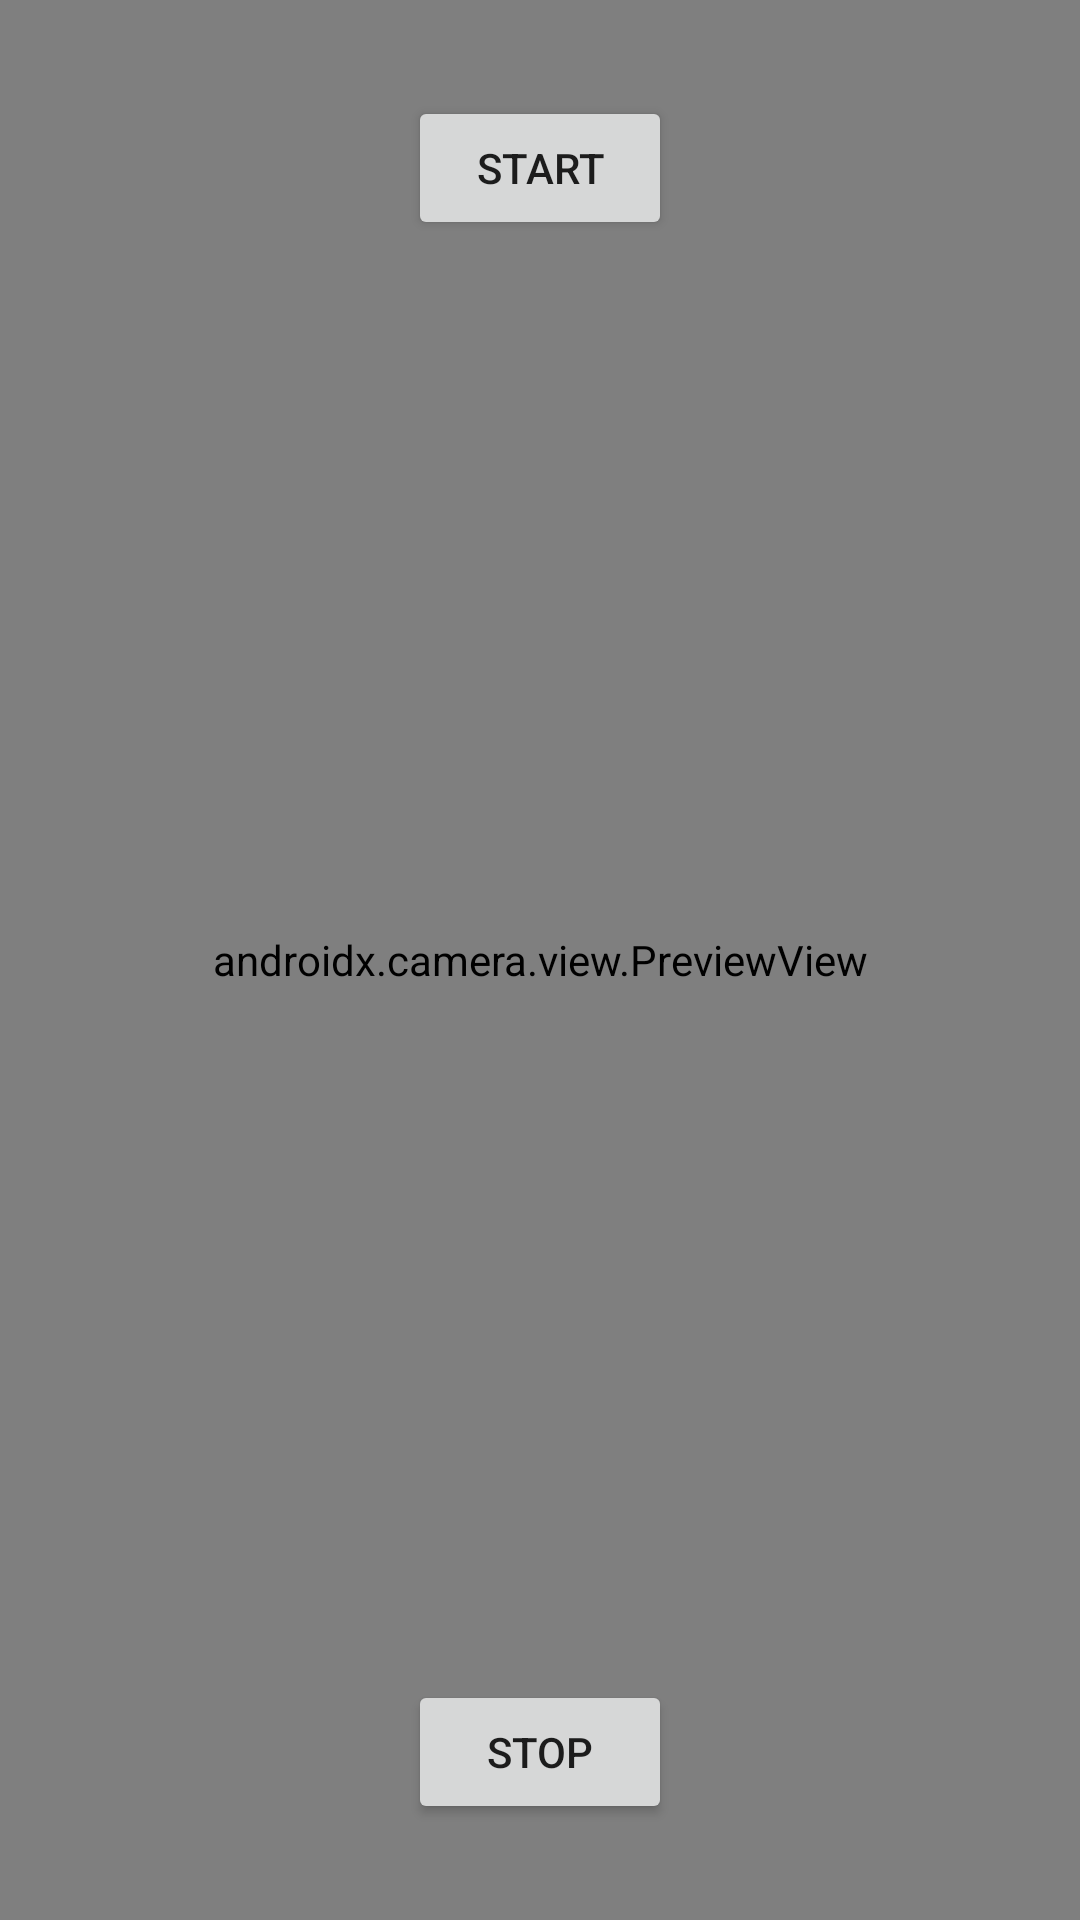

Reconstruct the res/layout file that produces this screen, plus the resources it refers to.
<!-- AndroidManifest.xml: application theme Theme.PKHacker -->
<!-- res/layout/activity_test.xml -->
<?xml version="1.0" encoding="utf-8"?>
<androidx.constraintlayout.widget.ConstraintLayout xmlns:android="http://schemas.android.com/apk/res/android"
    xmlns:app="http://schemas.android.com/apk/res-auto"
    xmlns:tools="http://schemas.android.com/tools"
    android:layout_width="match_parent"
    android:layout_height="match_parent"
    tools:context=".controller.TestActivity"
    android:keepScreenOn="true">

    <Button
        android:id="@+id/testStartButton"
        android:layout_width="wrap_content"
        android:layout_height="wrap_content"
        android:layout_marginTop="32dp"
        android:onClick="testStartRecording"
        android:text="START"
        app:layout_constraintEnd_toEndOf="parent"
        app:layout_constraintStart_toStartOf="parent"
        app:layout_constraintTop_toTopOf="parent" />

    <Button
        android:id="@+id/stopButton"
        android:layout_width="wrap_content"
        android:layout_height="wrap_content"
        android:layout_marginBottom="32dp"
        android:onClick="testStopRecording"
        android:text="STOP"
        app:layout_constraintBottom_toBottomOf="@+id/previewView"
        app:layout_constraintEnd_toEndOf="parent"
        app:layout_constraintStart_toStartOf="parent" />

    <androidx.camera.view.PreviewView
        android:id="@+id/previewView"
        android:layout_width="match_parent"
        android:layout_height="match_parent" />

</androidx.constraintlayout.widget.ConstraintLayout>
<!-- resources referenced by this layout -->
<resources>
  <style name="Theme.PKHacker" parent="Theme.MaterialComponents.DayNight.DarkActionBar">
          
          <item name="colorPrimary">@color/purple_500</item>
          <item name="colorPrimaryVariant">@color/purple_700</item>
          <item name="colorOnPrimary">@color/white</item>
          
          <item name="colorSecondary">@color/teal_200</item>
          <item name="colorSecondaryVariant">@color/teal_700</item>
          <item name="colorOnSecondary">@color/black</item>
          
          <item name="android:statusBarColor" tools:targetApi="l">?attr/colorPrimaryVariant</item>
          
      </style>
  <!-- not gathered from this repository: default colours our renderer supplied (Android Studio template values) -->
  <color name="purple_500">#FF6200EE</color>
  <color name="purple_700">#FF3700B3</color>
  <color name="teal_200">#FF03DAC5</color>
  <color name="teal_700">#FF018786</color>
  <color name="black">#FF000000</color>
  <color name="white">#FFFFFFFF</color>
</resources>
